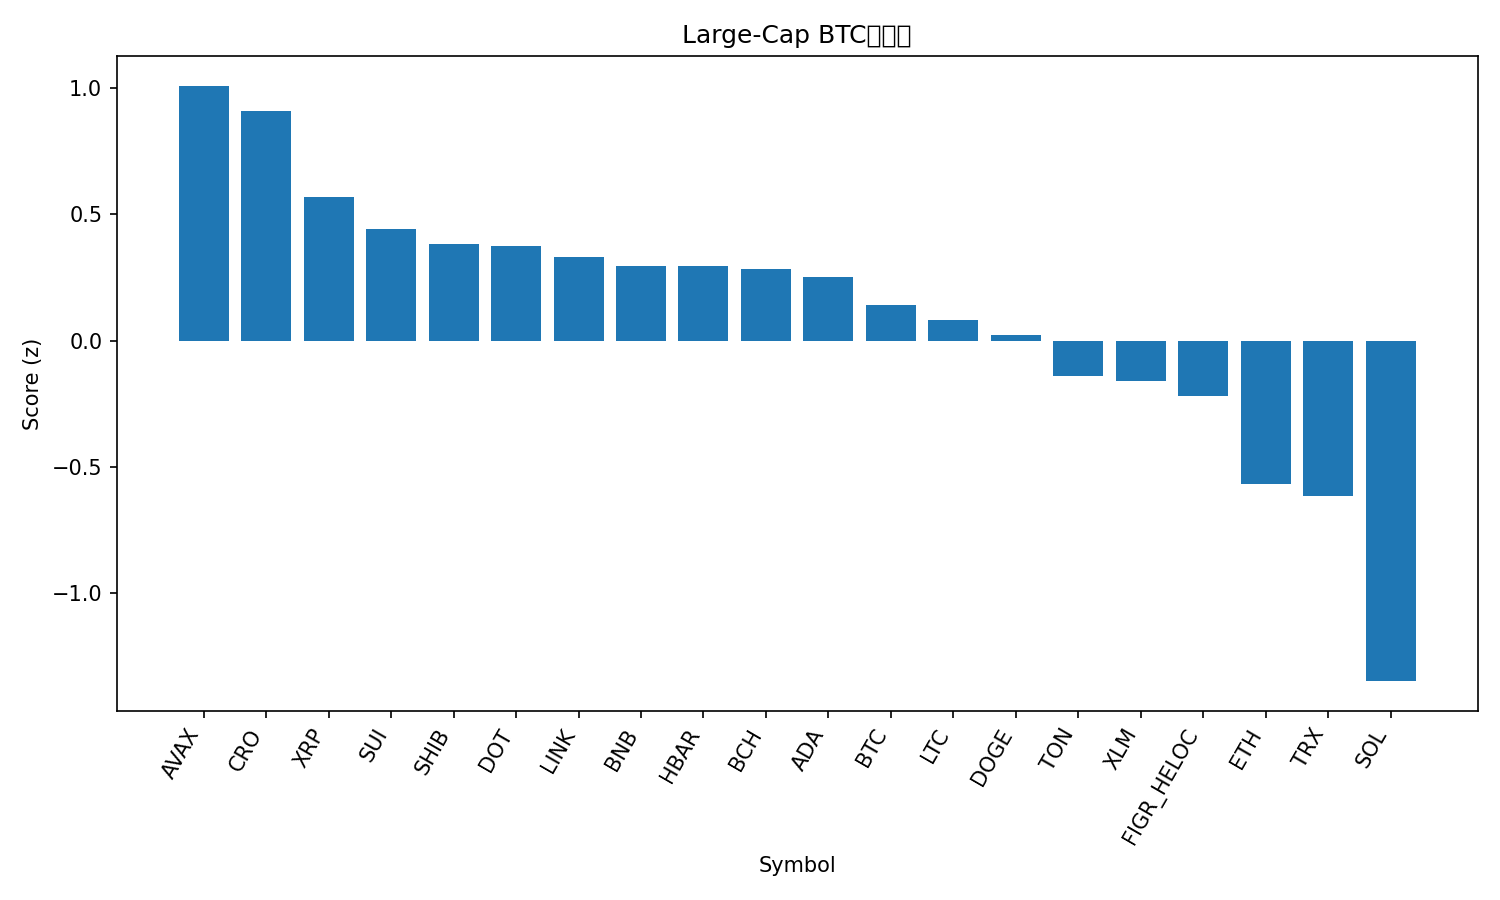

Source data for this figure (header and first rows):
rank, name, symbol, price_btc, price_usd, pct_1h_btc, pct_24h_btc, pct_7d_btc, market_cap_rank, market_cap_usd, volume_usd, score
1, Avalanche, AVAX, 0.0003009, 33.79, 0.7376, -0.9208, 16.8, 17, 14271020399, 2117002855, 1.01
2, Cronos, CRO, 1.85e-06, 0.2073, 0.9161, 0.1688, -6.298, 30, 7221510627, 62572468, 0.9103
3, XRP, XRP, 2.534e-05, 2.84, 0.5185, -0.005655, -2.248, 4, 170057448665, 5266900284, 0.5683
4, Sui, SUI, 2.967e-05, 3.33, 0.6574, -0.9025, -4.014, 20, 11886615765, 1059546118, 0.4432
5, Shiba Inu, SHIB, 1.08183e-10, 1.215e-05, 0.199, 0.7679, -3.746, 32, 7157295017, 198391428, 0.3843
6, Polkadot, DOT, 3.557e-05, 3.99, 0.3842, -0.1938, -2.263, 35, 6080341536, 239986767, 0.3754
7, Chainlink, LINK, 0.0001915, 21.5, 0.2462, 0.4055, -4.394, 14, 14584264376, 824306224, 0.331
8, BNB, BNB, 0.008983, 1008, -0.6602, 2.746, 9.25, 5, 140545384380, 3015002682, 0.2967
9, Hedera, HBAR, 1.97e-06, 0.221, 0.197, 0.3739, -3.402, 25, 9371053042, 212860485, 0.2952
10, Bitcoin Cash, BCH, 0.004979, 559, 0.3022, -0.129, -3.234, 22, 11143134703, 357091087, 0.285
11, Cardano, ADA, 7.22e-06, 0.8108, 0.4237, -0.6919, -4.257, 11, 29617828379, 1417901031, 0.251
12, Bitcoin, BTC, 1.0, 112174, 0.0, 0.0, 0.0, 1, 2236394238386, 49676692429, 0.1392
13, Litecoin, LTC, 0.0009507, 106.7, -0.1115, 0.8451, -4.063, 27, 8148341003, 460870451, 0.07982
14, Dogecoin, DOGE, 2.11e-06, 0.2371, 0.336, -0.9309, -7.87, 8, 35830000880, 2857216454, 0.02216
15, Toncoin, TON, 2.51e-05, 2.82, -0.3308, 1.156, -7.1, 31, 7171255670, 131445838, -0.1402
16, Stellar, XLM, 3.24e-06, 0.364, -0.03787, -0.6667, -1.909, 21, 11615625796, 185499125, -0.1608
17, Figure Heloc, FIGR_HELOC, 8.88e-06, 0.997, -0.4284, 0.1758, 3.96, 18, 12596303068, 29337881, -0.2182
18, Ethereum, ETH, 0.0369, 4142, -0.4216, -0.6956, -4.536, 2, 500831181502, 31898016682, -0.5698
19, TRON, TRX, 2.99e-06, 0.3361, -0.438, -1.255, 2.096, 10, 31825644934, 768365928, -0.6158
20, Solana, SOL, 0.001858, 208.7, -0.5136, -3.022, -8.378, 6, 113422623307, 8430137651, -1.349
21, Hyperliquid, HYPE, 0.0003942, 44.25, -0.986, -4.624, -15.37, 19, 12003886583, 726497222, -2.398
